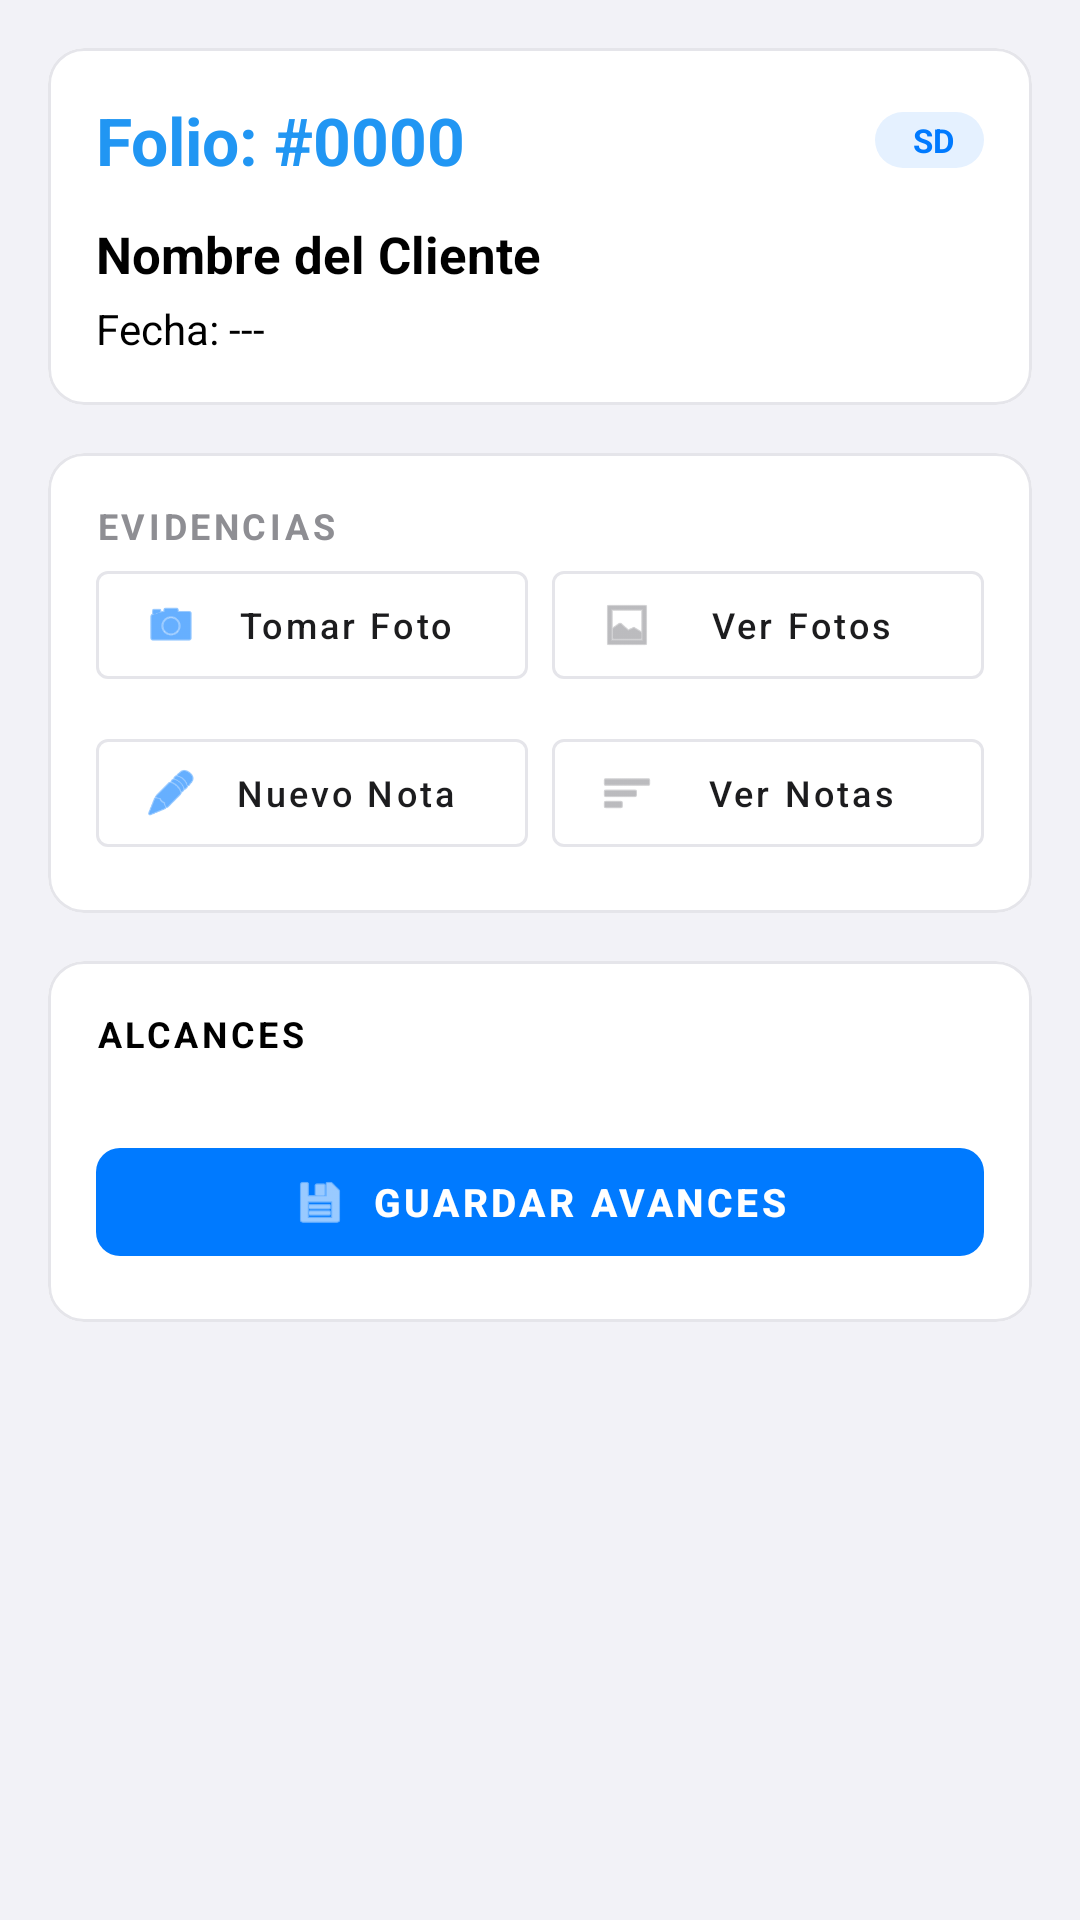

Reconstruct the res/layout file that produces this screen, plus the resources it refers to.
<!-- AndroidManifest.xml: application theme Theme.Canchola -->
<!-- res/layout/activity_quote_detail.xml -->
<?xml version="1.0" encoding="utf-8"?>
<androidx.coordinatorlayout.widget.CoordinatorLayout
    xmlns:android="http://schemas.android.com/apk/res/android"
    xmlns:app="http://schemas.android.com/apk/res-auto"
    android:layout_width="match_parent"
    android:layout_height="match_parent"
    android:background="#F2F2F7">

    <androidx.core.widget.NestedScrollView
        android:layout_width="match_parent"
        android:layout_height="match_parent"
        app:layout_behavior="@string/appbar_scrolling_view_behavior">

        <LinearLayout
            android:layout_width="match_parent"
            android:layout_height="wrap_content"
            android:orientation="vertical"
            android:padding="16dp">

            <com.google.android.material.card.MaterialCardView
                android:layout_width="match_parent"
                android:layout_height="wrap_content"
                app:cardCornerRadius="12dp"
                app:cardElevation="0dp"
                app:strokeWidth="1dp"
                app:strokeColor="#E5E5EA">

                <LinearLayout
                    android:layout_width="match_parent"
                    android:layout_height="wrap_content"
                    android:orientation="vertical"
                    android:padding="16dp">

                    <LinearLayout
                        android:layout_width="match_parent"
                        android:layout_height="wrap_content"
                        android:orientation="horizontal"
                        android:gravity="center_vertical">

                        <TextView
                            android:id="@+id/detailsTvFolio"
                            android:layout_width="wrap_content"
                            android:layout_height="wrap_content"
                            android:text="Folio: #0000"
                            android:textStyle="bold"
                            android:textColor="#2196F3"
                            android:textSize="22sp"/>

                        <View
                            android:layout_width="0dp"
                            android:layout_height="0dp"
                            android:layout_weight="1" />

                        <TextView
                            android:id="@+id/detailsTvKeywords"
                            android:layout_width="wrap_content"
                            android:layout_height="wrap_content"
                            android:background="@drawable/bg_tag_ios"
                            android:paddingHorizontal="10dp"
                            android:paddingVertical="2dp"
                            android:text=" SD"
                            android:textColor="#007AFF"
                            android:textSize="11sp"
                            android:textStyle="bold" />
                    </LinearLayout>

                    <TextView
                        android:id="@+id/tvClienteDetalle"
                        android:layout_width="wrap_content"
                        android:layout_height="wrap_content"
                        android:text="Nombre del Cliente"
                        android:textSize="17sp"
                        android:textStyle="bold"
                        android:layout_marginTop="12dp"
                        android:textColor="@color/black"/>

                    <TextView
                        android:id="@+id/tvFechaDetalle"
                        android:layout_width="wrap_content"
                        android:layout_height="wrap_content"
                        android:text="Fecha: ---"
                        android:textSize="14sp"
                        android:textColor="@color/black"
                        android:layout_marginTop="4dp"/>
                </LinearLayout>
            </com.google.android.material.card.MaterialCardView>

            <com.google.android.material.card.MaterialCardView
                android:layout_width="match_parent"
                android:layout_height="wrap_content"
                android:layout_marginTop="16dp"
                app:cardCornerRadius="12dp"
                app:cardElevation="0dp"
                app:strokeWidth="1dp"
                app:strokeColor="#E5E5EA">

                <LinearLayout
                    android:layout_width="match_parent"
                    android:layout_height="wrap_content"
                    android:orientation="vertical"
                    android:padding="16dp">

                    <TextView
                        android:layout_width="wrap_content"
                        android:layout_height="wrap_content"
                        android:text="EVIDENCIAS"
                        android:textSize="12sp"
                        android:textStyle="bold"
                        android:textColor="#8E8E93"
                        android:letterSpacing="0.1"
                        android:layout_marginBottom="1dp"/>

                    <LinearLayout
                        android:layout_width="match_parent"
                        android:layout_height="wrap_content"
                        android:orientation="horizontal">

                        <com.google.android.material.button.MaterialButton
                            android:id="@+id/btnTomarFoto"
                            style="@style/Widget.MaterialComponents.Button.OutlinedButton"
                            android:layout_width="0dp"
                            android:layout_height="wrap_content"
                            android:layout_weight="1"
                            android:layout_marginEnd="4dp"
                            android:text="Tomar Foto"
                            app:icon="@android:drawable/ic_menu_camera"
                            android:textAllCaps="false"
                            android:textSize="12sp"
                            app:strokeColor="#E5E5EA"
                            android:textColor="#1C1C1E"
                            app:iconTint="#007AFF"/>

                        <com.google.android.material.button.MaterialButton
                            android:id="@+id/btnVerFotos"
                            style="@style/Widget.MaterialComponents.Button.OutlinedButton"
                            android:layout_width="0dp"
                            android:layout_height="wrap_content"
                            android:layout_weight="1"
                            android:layout_marginStart="4dp"
                            android:text="Ver Fotos"
                            app:icon="@android:drawable/ic_menu_gallery"
                            android:textAllCaps="false"
                            android:textSize="12sp"
                            app:strokeColor="#E5E5EA"
                            android:textColor="#1C1C1E"
                            app:iconTint="#8E8E93"/>
                    </LinearLayout>

                    <LinearLayout
                        android:layout_width="match_parent"
                        android:layout_height="wrap_content"
                        android:orientation="horizontal"
                        android:layout_marginTop="8dp">

                        <com.google.android.material.button.MaterialButton
                            android:id="@+id/btnRegistrarComentario"
                            style="@style/Widget.MaterialComponents.Button.OutlinedButton"
                            android:layout_width="0dp"
                            android:layout_height="wrap_content"
                            android:layout_weight="1"
                            android:layout_marginEnd="4dp"
                            android:text="Nuevo Nota"
                            app:icon="@android:drawable/ic_menu_edit"
                            android:textAllCaps="false"
                            android:textSize="12sp"
                            app:strokeColor="#E5E5EA"
                            android:textColor="#1C1C1E"
                            app:iconTint="#007AFF"/>

                        <com.google.android.material.button.MaterialButton
                            android:id="@+id/btnVerComentarios"
                            style="@style/Widget.MaterialComponents.Button.OutlinedButton"
                            android:layout_width="0dp"
                            android:layout_height="wrap_content"
                            android:layout_weight="1"
                            android:layout_marginStart="4dp"
                            android:text="Ver Notas"
                            app:icon="@android:drawable/ic_menu_sort_by_size"
                            android:textAllCaps="false"
                            android:textSize="12sp"
                            app:strokeColor="#E5E5EA"
                            android:textColor="#1C1C1E"
                            app:iconTint="#8E8E93"/>
                    </LinearLayout>

                </LinearLayout>
            </com.google.android.material.card.MaterialCardView>
            <com.google.android.material.card.MaterialCardView
                android:layout_width="match_parent"
                android:layout_height="wrap_content"
                android:layout_marginTop="16dp"
                app:cardCornerRadius="12dp"
                app:cardElevation="0dp"
                app:strokeWidth="1dp"
                app:strokeColor="#E5E5EA">

                <LinearLayout
                    android:layout_width="match_parent"
                    android:layout_height="wrap_content"
                    android:orientation="vertical"
                    android:padding="16dp">

                    <TextView
                        android:layout_width="wrap_content"
                        android:layout_height="wrap_content"
                        android:text="ALCANCES"
                        android:textSize="12sp"
                        android:textStyle="bold"
                        android:textColor="@color/black"
                        android:letterSpacing="0.1"/>

                    <LinearLayout
                        android:id="@+id/containerAlcances"
                        android:layout_width="match_parent"
                        android:layout_height="wrap_content"
                        android:orientation="vertical"
                        android:layout_marginTop="8dp"/>

                    <com.google.android.material.button.MaterialButton
                        android:id="@+id/btnGuardarAlcances"
                        style="@style/Widget.MaterialComponents.Button.UnelevatedButton"
                        android:layout_width="match_parent"
                        android:layout_height="wrap_content"
                        android:layout_marginTop="16dp"
                        android:text="GUARDAR AVANCES"
                        android:textStyle="bold"
                        android:textSize="13sp"
                        android:textColor="@color/white"
                        app:backgroundTint="#007AFF"
                        app:cornerRadius="8dp"
                        app:icon="@android:drawable/ic_menu_save"
                        app:iconGravity="textStart"
                        app:iconPadding="8dp" />

                </LinearLayout>
            </com.google.android.material.card.MaterialCardView>
            <View
                android:layout_width="match_parent"
                android:layout_height="80dp"/>

        </LinearLayout>
    </androidx.core.widget.NestedScrollView>



</androidx.coordinatorlayout.widget.CoordinatorLayout>
<!-- resources referenced by this layout -->
<resources>
  <color name="black">#FF000000</color>
  <color name="white">#FFFFFFFF</color>
  <!-- drawable bg_tag_ios (drawable) -->
  <?xml version="1.0" encoding="utf-8"?>
  <shape xmlns:android="http://schemas.android.com/apk/res/android">
      <solid android:color="#E5F1FF" /> <corners android:radius="20dp" />
  </shape>
  <style name="Theme.Canchola" parent="Base.Theme.Canchola" />
  <style name="Base.Theme.Canchola" parent="Theme.Material3.DayNight.NoActionBar">
  
          <item name="colorPrimary">@color/ios_blue</item>
          <item name="colorOnPrimary">@color/white</item>
  
          <item name="android:windowBackground">@color/ios_bg</item>
          <item name="colorSurface">@color/white</item>
          <item name="colorOnSurface">@color/text_dark</item>
  
          <item name="android:statusBarColor">@color/ios_bg</item>
          <item name="android:windowLightStatusBar">true</item>
      </style>
  <color name="ios_blue">#007AFF</color>
  <color name="ios_bg">#F2F2F7</color>
  <color name="text_dark">#1C1C1E</color>
</resources>
